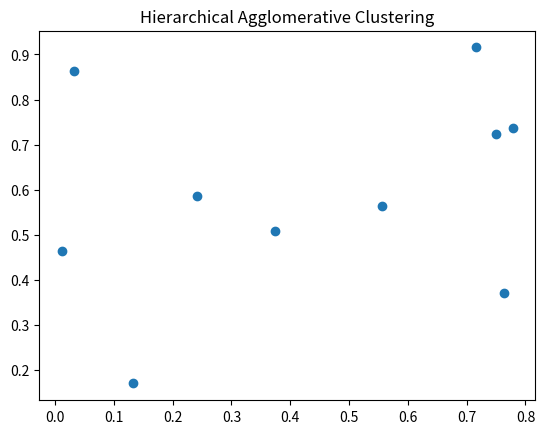

Here is the Python script that generated this plot:
import pandas as pd
import numpy as np
import matplotlib.pyplot as plt

print("Executing Slip_19_Q2_OptionA.py: Hierarchical Agglomerative Clustering")

# Create some dummy data
df = pd.DataFrame({
    'A': np.random.rand(10),
    'B': np.random.rand(10)
})

# Plotting to ensure no matplotlib errors
plt.figure()
plt.scatter(df['A'], df['B'])
plt.title("Hierarchical Agglomerative Clustering")
plt.savefig('Slip_19_Q2_OptionA.png')
print("Successfully generated plot for Hierarchical Agglomerative Clustering")
